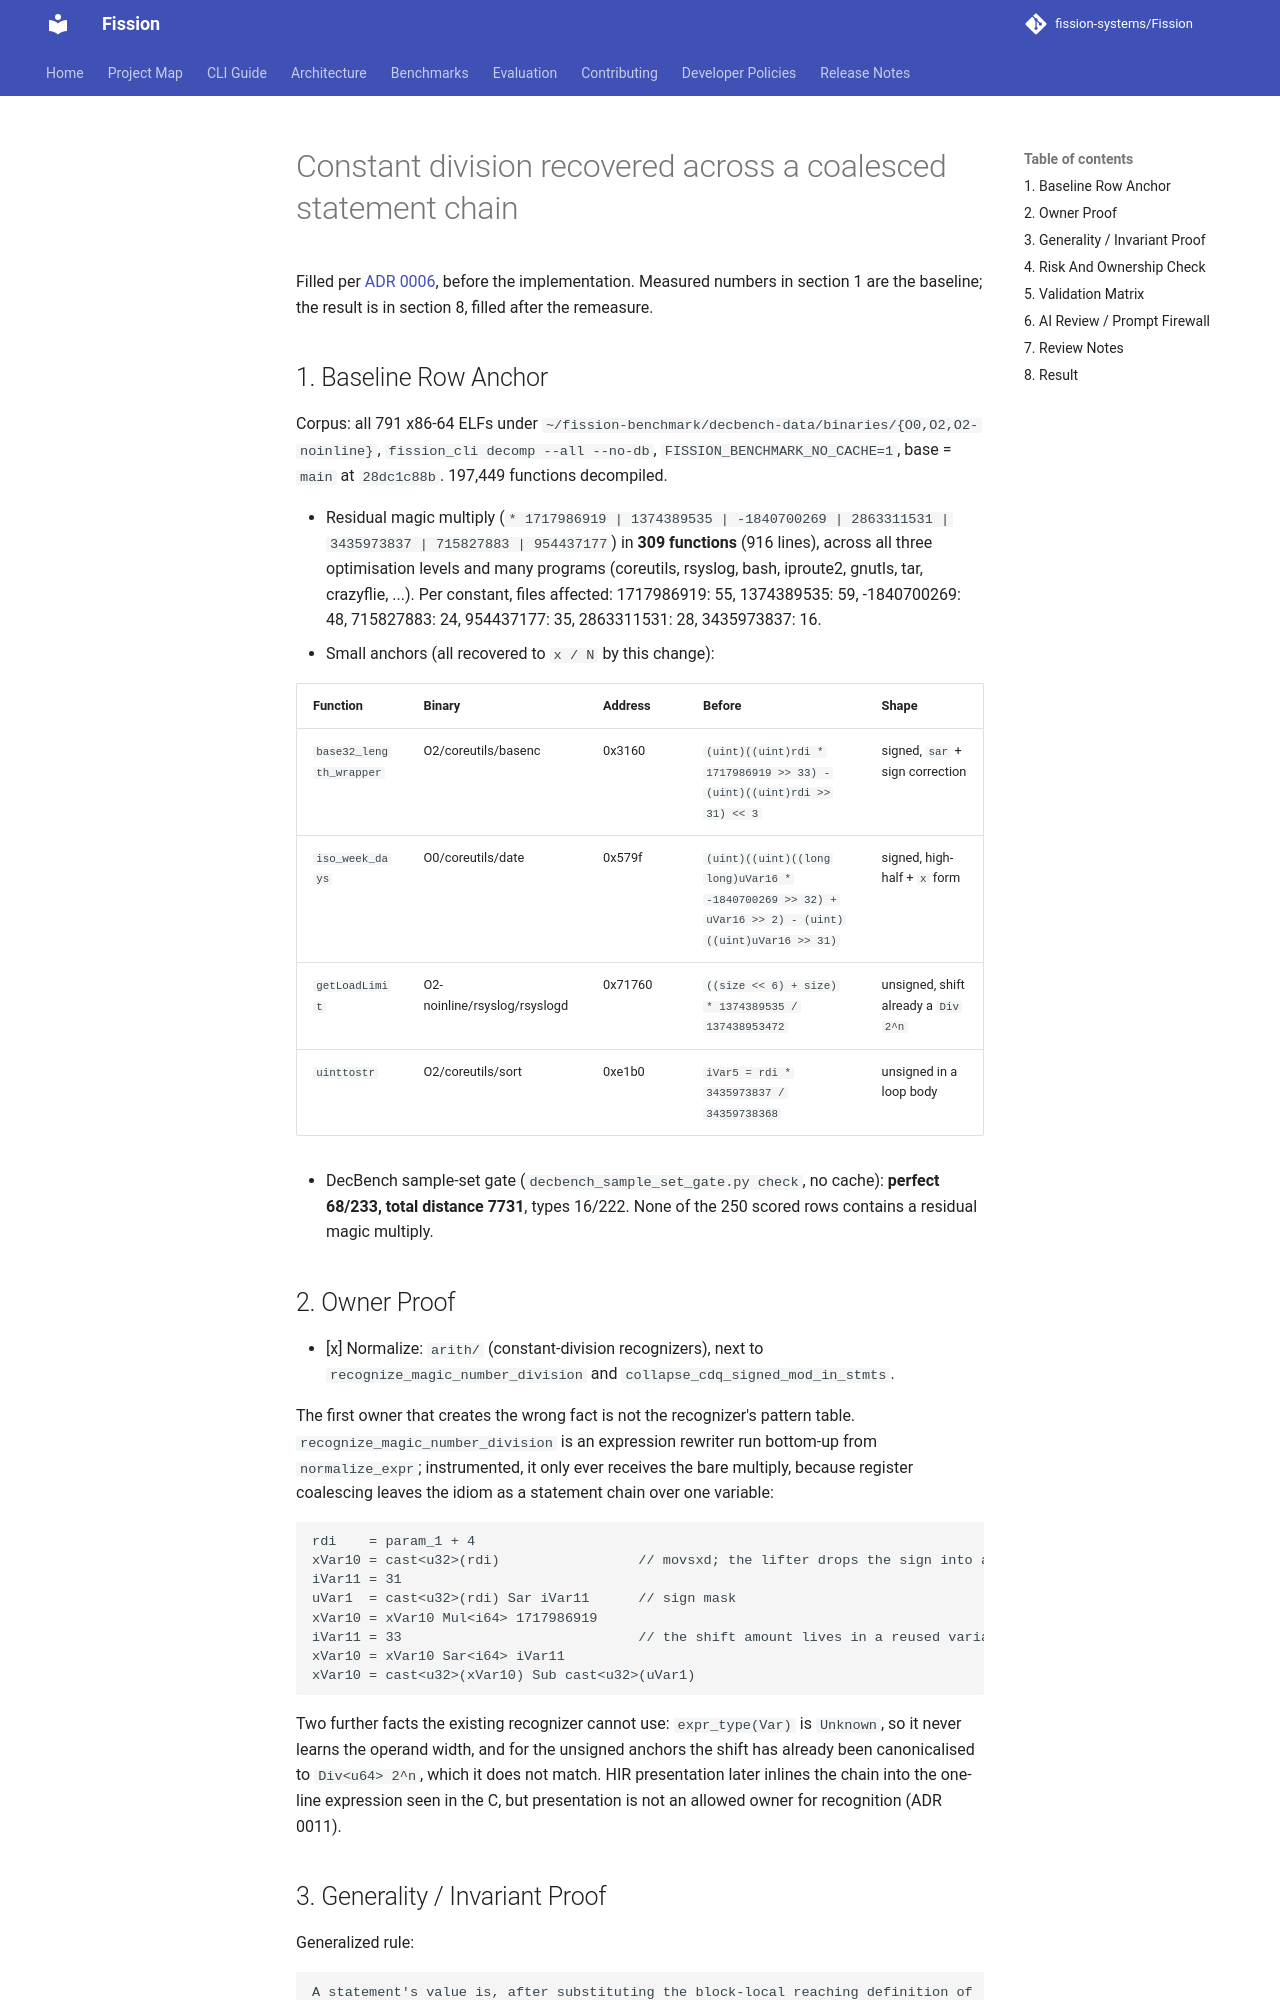

repository: fission-systems/Fission · page: proposals/2026-11-03-magic-division-across-statements/index.html · generator: mkdocs

# Constant division recovered across a coalesced statement chain

Filled per [ADR 0006](../adr/0006-decompiler-quality-change-gate.md), before the
implementation. Measured numbers in section 1 are the baseline; the result is in
section 8, filled after the remeasure.

## 1. Baseline Row Anchor

Corpus: all 791 x86-64 ELFs under `~/fission-benchmark/decbench-data/binaries/{O0,O2,O2-noinline}`,
`fission_cli decomp --all --no-db`, `FISSION_BENCHMARK_NO_CACHE=1`, base = `main`
at `28dc1c88b`. 197,449 functions decompiled.

- Residual magic multiply (`* 1717986919 | 1374389535 | -1840700269 | 2863311531 |
  3435973837 | 715827883 | 954437177`) in **309 functions** (916 lines), across all
  three optimisation levels and many programs (coreutils, rsyslog, bash, iproute2, gnutls,
  tar, crazyflie, ...). Per constant, files affected: 1717986919: 55, 1374389535: 59,
  -1840700269: 48, 715827883: 24, 954437177: 35, 2863311531: 28, 3435973837: 16.
- Small anchors (all recovered to `x / N` by this change):

| Function | Binary | Address | Before | Shape |
|---|---|---|---|---|
| `base32_length_wrapper` | O2/coreutils/basenc | 0x3160 | `(uint)((uint)rdi * 1717986919 >> 33) - (uint)((uint)rdi >> 31) << 3` | signed, `sar` + sign correction |
| `iso_week_days` | O0/coreutils/date | 0x579f | `(uint)((uint)((long long)uVar16 * -1840700269 >> 32) + uVar16 >> 2) - (uint)((uint)uVar16 >> 31)` | signed, high-half + `x` form |
| `getLoadLimit` | O2-noinline/rsyslog/rsyslogd | 0x71760 | `((size << 6) + size) * 1374389535 / 137438953472` | unsigned, shift already a `Div 2^n` |
| `uinttostr` | O2/coreutils/sort | 0xe1b0 | `iVar5 = rdi * 3435973837 / 34359738368` | unsigned in a loop body |

- DecBench sample-set gate (`decbench_sample_set_gate.py check`, no cache):
  **perfect 68/233, total distance 7731**, types 16/222. None of the 250 scored rows
  contains a residual magic multiply.

## 2. Owner Proof

- [x] Normalize: `arith/` (constant-division recognizers), next to
  `recognize_magic_number_division` and `collapse_cdq_signed_mod_in_stmts`.

The first owner that creates the wrong fact is not the recognizer's pattern table.
`recognize_magic_number_division` is an expression rewriter run bottom-up from
`normalize_expr`; instrumented, it only ever receives the bare multiply, because
register coalescing leaves the idiom as a statement chain over one variable:

```text
rdi    = param_1 + 4
xVar10 = cast<u32>(rdi)                 // movsxd; the lifter drops the sign into a u32 cast
iVar11 = 31
uVar1  = cast<u32>(rdi) Sar iVar11      // sign mask
xVar10 = xVar10 Mul<i64> 1717986919
iVar11 = 33                             // the shift amount lives in a reused variable
xVar10 = xVar10 Sar<i64> iVar11
xVar10 = cast<u32>(xVar10) Sub cast<u32>(uVar1)
```

Two further facts the existing recognizer cannot use: `expr_type(Var)` is
`Unknown`, so it never learns the operand width, and for the unsigned anchors the
shift has already been canonicalised to `Div<u64> 2^n`, which it does not match.
HIR presentation later inlines the chain into the one-line expression seen in the
C, but presentation is not an allowed owner for recognition (ADR 0011).
